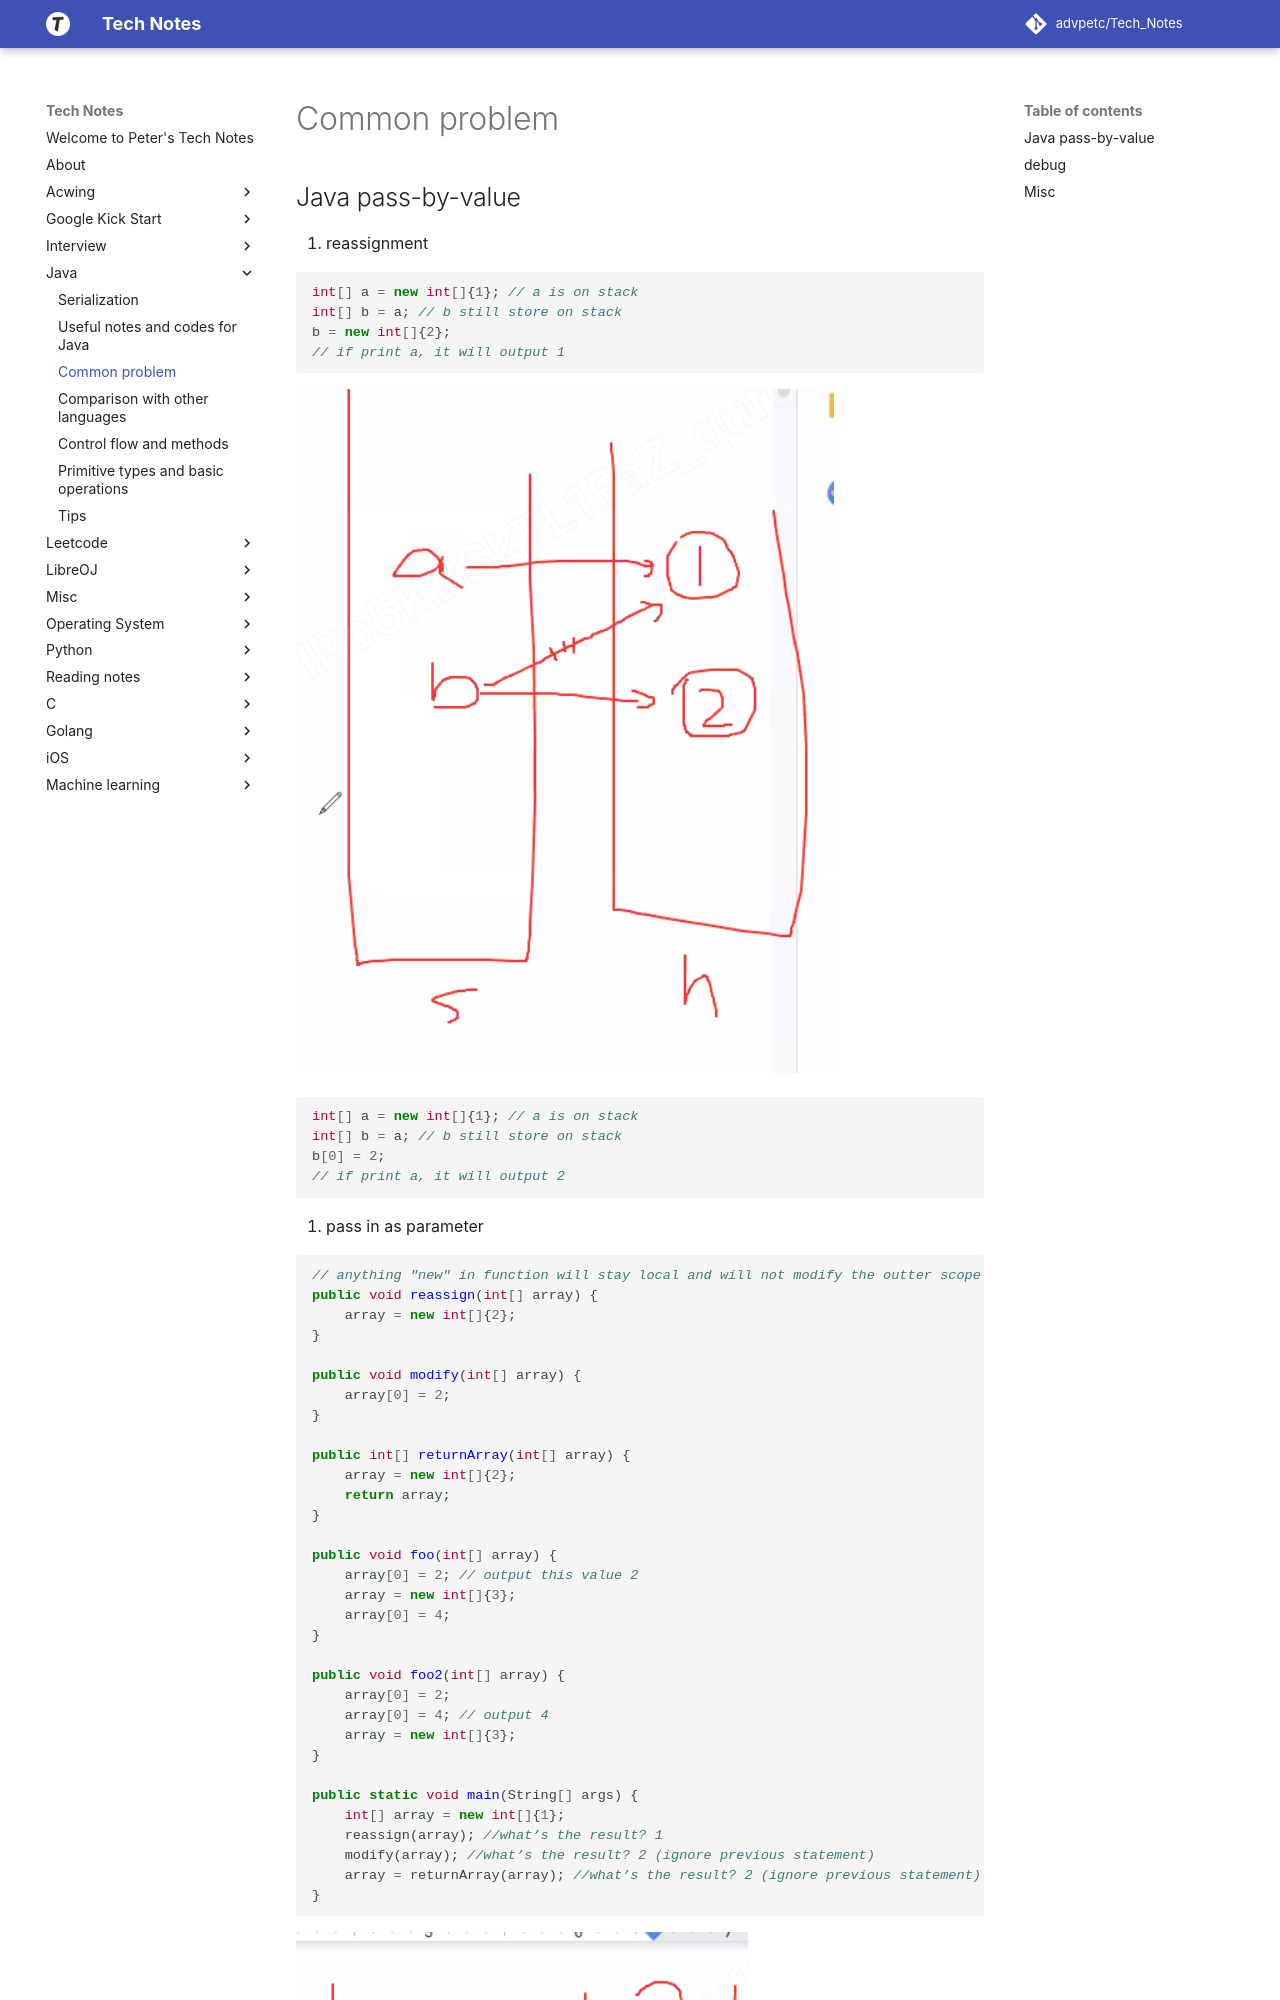

repository: advpetc/tech_notes · page: Java/common-problem/index.html · generator: mkdocs

## Java pass-by-value

1. reassignment

```java
int[] a = new int[]{1}; // a is on stack
int[] b = a; // b still store on stack
b = new int[]{2};
// if print a, it will output 1
```

![Screen Shot 2020-05-10 at 8.03.06 PM.png](resources/1FFE01BC74499722A93728CFE1216FF9.png)

```java
int[] a = new int[]{1}; // a is on stack
int[] b = a; // b still store on stack
b[0] = 2;
// if print a, it will output 2
```

2. pass in as parameter

```java
// anything "new" in function will stay local and will not modify the outter scope variable
public void reassign(int[] array) {
	array = new int[]{2};
}

public void modify(int[] array) {
	array[0] = 2;
}

public int[] returnArray(int[] array) {
	array = new int[]{2};
	return array;
}

public void foo(int[] array) {
	array[0] = 2; // output this value 2
	array = new int[]{3};
	array[0] = 4;
}

public void foo2(int[] array) {
	array[0] = 2;
	array[0] = 4; // output 4
	array = new int[]{3};
}
